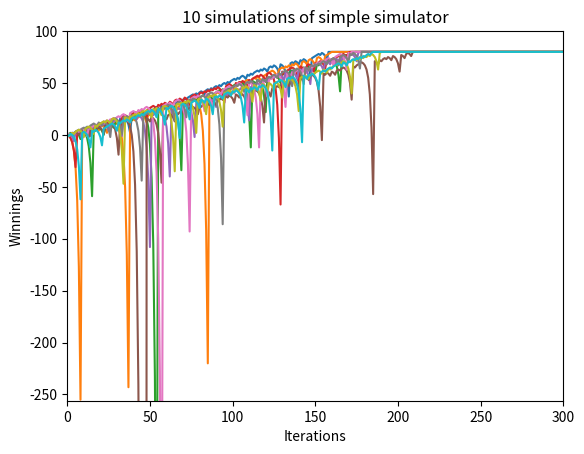
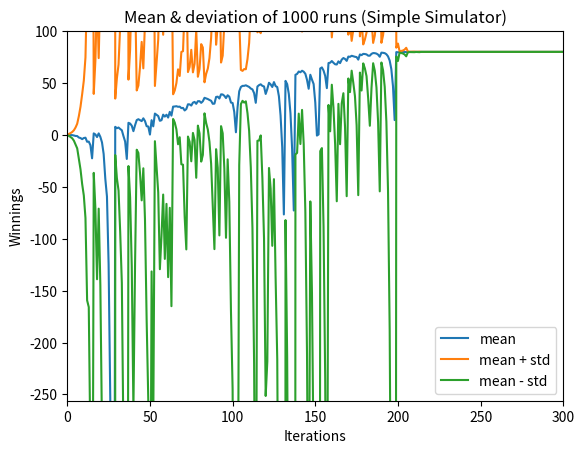
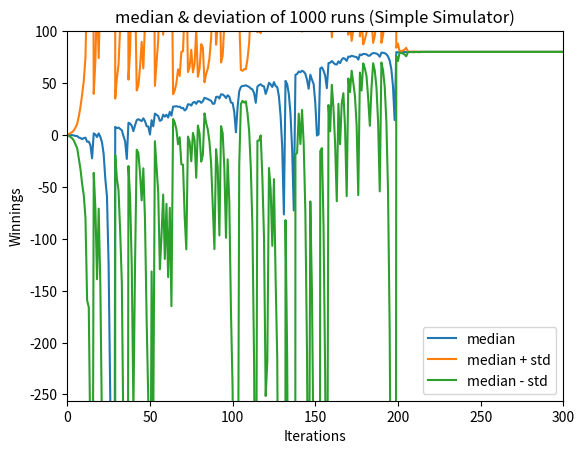
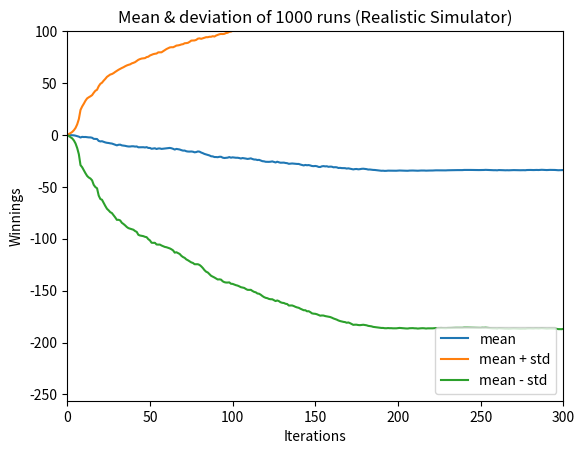
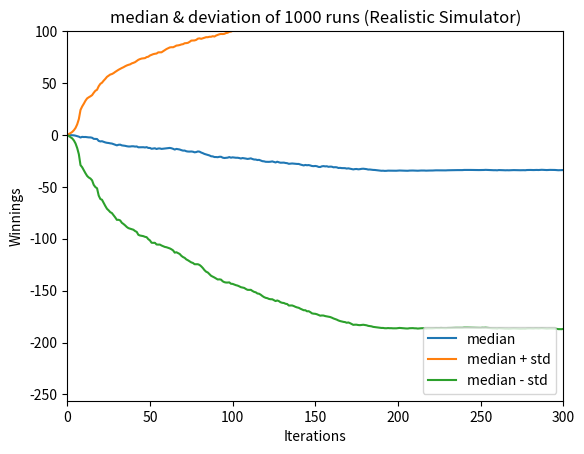

Reproduce these figures in Python, in order.
"""Assess a betting strategy.  		   	  			  	 		  		  		    	 		 		   		 		  
  		   	  			  	 		  		  		    	 		 		   		 		  
Copyright 2018, Georgia Institute of Technology (Georgia Tech)  		   	  			  	 		  		  		    	 		 		   		 		  
Atlanta, Georgia 30332  		   	  			  	 		  		  		    	 		 		   		 		  
All Rights Reserved  		   	  			  	 		  		  		    	 		 		   		 		  
  		   	  			  	 		  		  		    	 		 		   		 		  
Template code for CS 4646/7646  		   	  			  	 		  		  		    	 		 		   		 		  
  		   	  			  	 		  		  		    	 		 		   		 		  
Georgia Tech asserts copyright ownership of this template and all derivative  		   	  			  	 		  		  		    	 		 		   		 		  
works, including solutions to the projects assigned in this course. Students  		   	  			  	 		  		  		    	 		 		   		 		  
and other users of this template code are advised not to share it with others  		   	  			  	 		  		  		    	 		 		   		 		  
or to make it available on publicly viewable websites including repositories  		   	  			  	 		  		  		    	 		 		   		 		  
such as github and gitlab.  This copyright statement should not be removed  		   	  			  	 		  		  		    	 		 		   		 		  
or edited.  		   	  			  	 		  		  		    	 		 		   		 		  
  		   	  			  	 		  		  		    	 		 		   		 		  
We do grant permission to share solutions privately with non-students such  		   	  			  	 		  		  		    	 		 		   		 		  
as potential employers. However, sharing with other current or future  		   	  			  	 		  		  		    	 		 		   		 		  
students of CS 7646 is prohibited and subject to being investigated as a  		   	  			  	 		  		  		    	 		 		   		 		  
GT honor code violation.  		   	  			  	 		  		  		    	 		 		   		 		  
  		   	  			  	 		  		  		    	 		 		   		 		  
-----do not edit anything above this line---  		   	  			  	 		  		  		    	 		 		   		 		  
  		   	  			  	 		  		  		    	 		 		   		 		  
Student Name: Sanjana Garg (replace with your name)
GT User ID: sgarg96 (replace with your User ID)
GT ID: 903475801 (replace with your GT ID)
"""

import matplotlib.pyplot as plt
import numpy as np


def author():
    return 'sgarg96'  # replace tb34 with your Georgia Tech username.


def gtid():
    return 903475801  # replace with your GT ID number


def get_spin_result(win_prob):
    # result = False
    # if np.random.random() <= win_prob:
    #     result = True
    # return result
    winnings = []
    epsiode_winnings = 0
    winnings.append(epsiode_winnings)
    num_bets = 1000
    bet = 1
    for i in range(num_bets):
        if epsiode_winnings < 80:
            if np.random.random() <= win_prob:
                epsiode_winnings = epsiode_winnings + bet
                bet = 1
            else:
                epsiode_winnings = epsiode_winnings - bet
                bet = bet * 2
        winnings.append(epsiode_winnings)
    return np.array(winnings)

def get_realistic_spin_result(win_prob, cash):
    winnings = []
    epsiode_winnings = 0
    winnings.append(epsiode_winnings)
    num_bets = 1000
    bet = 1
    for i in range(num_bets):
        if epsiode_winnings < 80 and cash > 0:
            if bet > cash:
                bet = cash
            if np.random.random() <= win_prob:
                epsiode_winnings = epsiode_winnings + bet
                cash = cash + bet
                bet = 1
            else:
                epsiode_winnings = epsiode_winnings - bet
                cash = cash - bet
                bet = bet * 2
        winnings.append(epsiode_winnings)
    return np.array(winnings)

def simple_sim(num_iter):
    win_prob = 18/38
    results = []
    for i in range(num_iter):
        winnings = get_spin_result(win_prob)
        results.append(winnings)
    return np.array(results)

def realistic_sim(num_iter):
    win_prob = 18/38
    results = []
    for i in range(num_iter):
        winnings = get_realistic_spin_result(win_prob, 256)
        results.append(winnings)
    return np.array(results)

def save_plot(statistic, std, labels, title, filename):
    plt.figure()
    plt.plot(statistic, label=labels[0])
    plt.plot(statistic + std, label=labels[1])
    plt.plot(statistic - std, label=labels[2])
    plt.axis(axis_limits)
    plt.legend(loc='lower right')
    plt.title(title)
    plt.xlabel("Iterations")
    plt.ylabel("Winnings")
    plt.savefig(filename, format="PNG")


# add your code here to implement the experiments

if __name__ == "__main__":
    np.random.seed(gtid())
    axis_limits = [0, 300, -256, 100]
    results1 = simple_sim(10)
    plt.figure()
    plt.plot(np.arange(results1.shape[1]), results1.T)
    plt.axis(axis_limits)
    plt.title("10 simulations of simple simulator")
    plt.xlabel("Iterations")
    plt.ylabel("Winnings")
    plt.savefig("fig1.png", format="PNG")

    results2 = simple_sim(1000)
    mean1 = np.mean(results2, axis=0)
    std1 = np.std(results2, axis=0)
    median1 = np.median(results2, axis=0)

    labels = ["mean", "mean + std", "mean - std"]
    save_plot(mean1, std1, labels, "Mean & deviation of 1000 runs (Simple Simulator)", "fig2.png")

    labels = ["median", "median + std", "median - std"]
    save_plot(mean1, std1, labels, "median & deviation of 1000 runs (Simple Simulator)", "fig3.png")

    results3 = realistic_sim(1000)
    mean2 = np.mean(results3, axis=0)
    std2 = np.std(results3, axis=0)
    median2 = np.median(results3, axis=0)

    labels = ["mean", "mean + std", "mean - std"]
    save_plot(mean2, std2, labels, "Mean & deviation of 1000 runs (Realistic Simulator)", "fig4.png")

    labels = ["median", "median + std", "median - std"]
    save_plot(mean2, std2, labels, "median & deviation of 1000 runs (Realistic Simulator)", "fig5.png")